Labelled photos from "piece_types_contrast", an image-classification folder in AlexPetrusca/ShutterMate_ML. The possible labels are: bishop, king, knight, pawn, queen, rook.

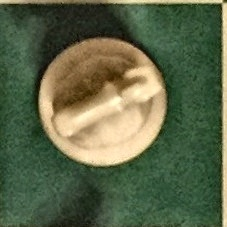
Label: knight

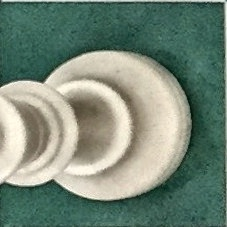
Label: king

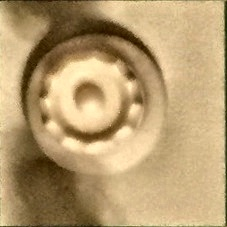
Label: queen

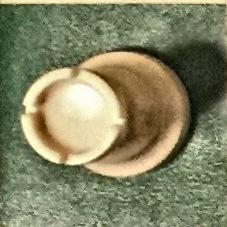
Label: rook

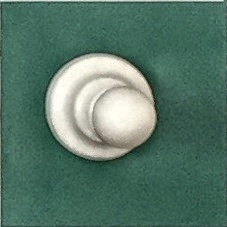
Label: pawn

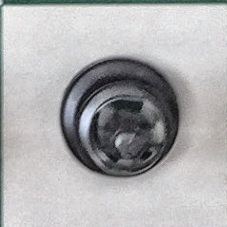
Label: bishop
